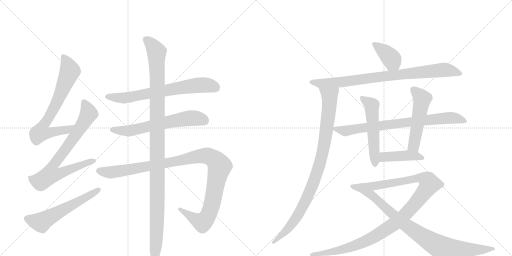
t = 0.00 s
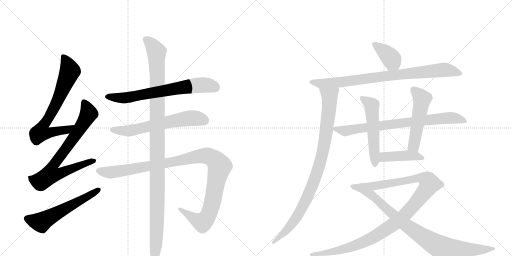
t = 2.78 s
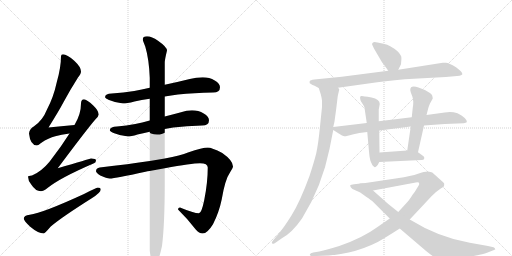
t = 5.55 s
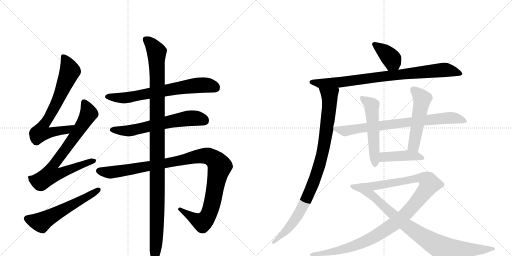
t = 8.33 s
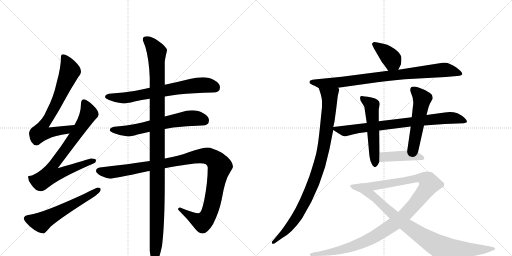
t = 11.10 s
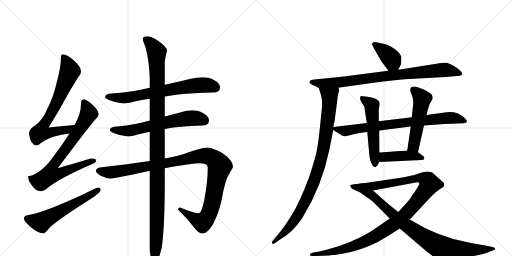
t = 13.88 s

The animated SVG that drew these frames (rendered in a browser with its animation timeline set to each time). Animation: 16 CSS @keyframes rules; one cycle of 13.88 s.

<svg version="1.1" viewBox="0 0 2048 1024" xmlns="http://www.w3.org/2000/svg">
  <g stroke="lightgray" stroke-dasharray="1,1" stroke-width="1" transform="scale(4, 4)">
    <line x1="0" y1="0" x2="256" y2="256"></line>
    <line x1="256" y1="0" x2="0" y2="256"></line>
    <line x1="128" y1="0" x2="128" y2="256"></line>
    <line x1="0" y1="128" x2="256" y2="128"></line>
    <line x1="256" y1="0" x2="512" y2="256"></line>
    <line x1="512" y1="0" x2="256" y2="256"></line>
    <line x1="384" y1="0" x2="384" y2="256"></line>
    <line x1="256" y1="128" x2="512" y2="128"></line>
  </g>
<g transform="scale(1, -1) translate(0, -850)">
   <style type="text/css">
    @keyframes keyframes0 {
      from {
       stroke: black;
       stroke-dashoffset: 725;
       stroke-width: 128;
       }
       70% {
       animation-timing-function: step-end;
       stroke: black;
       stroke-dashoffset: 0;
       stroke-width: 128;
       }
       to {
       stroke: black;
       stroke-width: 1024;
       }
       }
       #make-me-a-hanzi-animation-0 {
         animation: keyframes0 0.840007s both;
         animation-delay: 0.000000s;
         animation-timing-function: linear;
       }
    @keyframes keyframes1 {
      from {
       stroke: black;
       stroke-dashoffset: 778;
       stroke-width: 128;
       }
       72% {
       animation-timing-function: step-end;
       stroke: black;
       stroke-dashoffset: 0;
       stroke-width: 128;
       }
       to {
       stroke: black;
       stroke-width: 1024;
       }
       }
       #make-me-a-hanzi-animation-1 {
         animation: keyframes1 0.883138s both;
         animation-delay: 0.840007s;
         animation-timing-function: linear;
       }
    @keyframes keyframes2 {
      from {
       stroke: black;
       stroke-dashoffset: 580;
       stroke-width: 128;
       }
       65% {
       animation-timing-function: step-end;
       stroke: black;
       stroke-dashoffset: 0;
       stroke-width: 128;
       }
       to {
       stroke: black;
       stroke-width: 1024;
       }
       }
       #make-me-a-hanzi-animation-2 {
         animation: keyframes2 0.722005s both;
         animation-delay: 1.723145s;
         animation-timing-function: linear;
       }
    @keyframes keyframes3 {
      from {
       stroke: black;
       stroke-dashoffset: 696;
       stroke-width: 128;
       }
       69% {
       animation-timing-function: step-end;
       stroke: black;
       stroke-dashoffset: 0;
       stroke-width: 128;
       }
       to {
       stroke: black;
       stroke-width: 1024;
       }
       }
       #make-me-a-hanzi-animation-3 {
         animation: keyframes3 0.816406s both;
         animation-delay: 2.445150s;
         animation-timing-function: linear;
       }
    @keyframes keyframes4 {
      from {
       stroke: black;
       stroke-dashoffset: 634;
       stroke-width: 128;
       }
       67% {
       animation-timing-function: step-end;
       stroke: black;
       stroke-dashoffset: 0;
       stroke-width: 128;
       }
       to {
       stroke: black;
       stroke-width: 1024;
       }
       }
       #make-me-a-hanzi-animation-4 {
         animation: keyframes4 0.765951s both;
         animation-delay: 3.261556s;
         animation-timing-function: linear;
       }
    @keyframes keyframes5 {
      from {
       stroke: black;
       stroke-dashoffset: 1105;
       stroke-width: 128;
       }
       78% {
       animation-timing-function: step-end;
       stroke: black;
       stroke-dashoffset: 0;
       stroke-width: 128;
       }
       to {
       stroke: black;
       stroke-width: 1024;
       }
       }
       #make-me-a-hanzi-animation-5 {
         animation: keyframes5 1.149251s both;
         animation-delay: 4.027507s;
         animation-timing-function: linear;
       }
    @keyframes keyframes6 {
      from {
       stroke: black;
       stroke-dashoffset: 1160;
       stroke-width: 128;
       }
       79% {
       animation-timing-function: step-end;
       stroke: black;
       stroke-dashoffset: 0;
       stroke-width: 128;
       }
       to {
       stroke: black;
       stroke-width: 1024;
       }
       }
       #make-me-a-hanzi-animation-6 {
         animation: keyframes6 1.194010s both;
         animation-delay: 5.176758s;
         animation-timing-function: linear;
       }
    @keyframes keyframes7 {
      from {
       stroke: black;
       stroke-dashoffset: 386;
       stroke-width: 128;
       }
       56% {
       animation-timing-function: step-end;
       stroke: black;
       stroke-dashoffset: 0;
       stroke-width: 128;
       }
       to {
       stroke: black;
       stroke-width: 1024;
       }
       }
       #make-me-a-hanzi-animation-7 {
         animation: keyframes7 0.564128s both;
         animation-delay: 6.370768s;
         animation-timing-function: linear;
       }
    @keyframes keyframes8 {
      from {
       stroke: black;
       stroke-dashoffset: 858;
       stroke-width: 128;
       }
       74% {
       animation-timing-function: step-end;
       stroke: black;
       stroke-dashoffset: 0;
       stroke-width: 128;
       }
       to {
       stroke: black;
       stroke-width: 1024;
       }
       }
       #make-me-a-hanzi-animation-8 {
         animation: keyframes8 0.948242s both;
         animation-delay: 6.934896s;
         animation-timing-function: linear;
       }
    @keyframes keyframes9 {
      from {
       stroke: black;
       stroke-dashoffset: 945;
       stroke-width: 128;
       }
       75% {
       animation-timing-function: step-end;
       stroke: black;
       stroke-dashoffset: 0;
       stroke-width: 128;
       }
       to {
       stroke: black;
       stroke-width: 1024;
       }
       }
       #make-me-a-hanzi-animation-9 {
         animation: keyframes9 1.019043s both;
         animation-delay: 7.883138s;
         animation-timing-function: linear;
       }
    @keyframes keyframes10 {
      from {
       stroke: black;
       stroke-dashoffset: 781;
       stroke-width: 128;
       }
       72% {
       animation-timing-function: step-end;
       stroke: black;
       stroke-dashoffset: 0;
       stroke-width: 128;
       }
       to {
       stroke: black;
       stroke-width: 1024;
       }
       }
       #make-me-a-hanzi-animation-10 {
         animation: keyframes10 0.885579s both;
         animation-delay: 8.902181s;
         animation-timing-function: linear;
       }
    @keyframes keyframes11 {
      from {
       stroke: black;
       stroke-dashoffset: 537;
       stroke-width: 128;
       }
       64% {
       animation-timing-function: step-end;
       stroke: black;
       stroke-dashoffset: 0;
       stroke-width: 128;
       }
       to {
       stroke: black;
       stroke-width: 1024;
       }
       }
       #make-me-a-hanzi-animation-11 {
         animation: keyframes11 0.687012s both;
         animation-delay: 9.787760s;
         animation-timing-function: linear;
       }
    @keyframes keyframes12 {
      from {
       stroke: black;
       stroke-dashoffset: 521;
       stroke-width: 128;
       }
       63% {
       animation-timing-function: step-end;
       stroke: black;
       stroke-dashoffset: 0;
       stroke-width: 128;
       }
       to {
       stroke: black;
       stroke-width: 1024;
       }
       }
       #make-me-a-hanzi-animation-12 {
         animation: keyframes12 0.673991s both;
         animation-delay: 10.474772s;
         animation-timing-function: linear;
       }
    @keyframes keyframes13 {
      from {
       stroke: black;
       stroke-dashoffset: 429;
       stroke-width: 128;
       }
       58% {
       animation-timing-function: step-end;
       stroke: black;
       stroke-dashoffset: 0;
       stroke-width: 128;
       }
       to {
       stroke: black;
       stroke-width: 1024;
       }
       }
       #make-me-a-hanzi-animation-13 {
         animation: keyframes13 0.599121s both;
         animation-delay: 11.148763s;
         animation-timing-function: linear;
       }
    @keyframes keyframes14 {
      from {
       stroke: black;
       stroke-dashoffset: 1102;
       stroke-width: 128;
       }
       78% {
       animation-timing-function: step-end;
       stroke: black;
       stroke-dashoffset: 0;
       stroke-width: 128;
       }
       to {
       stroke: black;
       stroke-width: 1024;
       }
       }
       #make-me-a-hanzi-animation-14 {
         animation: keyframes14 1.146810s both;
         animation-delay: 11.747884s;
         animation-timing-function: linear;
       }
    @keyframes keyframes15 {
      from {
       stroke: black;
       stroke-dashoffset: 901;
       stroke-width: 128;
       }
       75% {
       animation-timing-function: step-end;
       stroke: black;
       stroke-dashoffset: 0;
       stroke-width: 128;
       }
       to {
       stroke: black;
       stroke-width: 1024;
       }
       }
       #make-me-a-hanzi-animation-15 {
         animation: keyframes15 0.983236s both;
         animation-delay: 12.894694s;
         animation-timing-function: linear;
       }
</style>
<path d="M 298 350 Q 244 345 194 340 Q 236 407 255 443 Q 279 488 312 540 Q 324 555 324 564 Q 324 582 297 607 Q 268 633 252 633 Q 244 633 244 625 Q 244 580 227 521 Q 214 461 188 412 Q 170 367 135 344 Q 118 335 116 316 Q 121 270 147 268 Q 152 268 164 278 Q 195 299 221 305 Q 244 312 278 316 C 308 320 328 353 298 350 Z" fill="lightgray"></path> 
<path d="M 336 453 Q 324 452 324 436 Q 324 394 299 352 Q 298 351 298 350 L 278 316 Q 244 262 198 203 Q 166 164 128 148 Q 113 147 112 144 Q 112 128 125 112 Q 142 85 164 85 Q 173 85 190 98 Q 241 139 376 197 Q 384 200 384 209 Q 384 216 364 216 Q 357 214 231 177 Q 352 339 383 374 Q 393 383 395 392 Q 394 408 373 428 Q 347 452 336 453 Z" fill="lightgray"></path> 
<path d="M 391 100 Q 386 100 336 74 Q 171 -2 119 -9 Q 95 -12 95 -24 Q 95 -33 121 -57 Q 153 -84 175 -84 Q 179 -84 203 -56 Q 245 -20 367 57 Q 403 80 403 92 Q 403 100 391 100 Z" fill="lightgray"></path> 
<path d="M 659 464 Q 684 468 712 472 Q 775 478 852 480 Q 880 480 880 501 Q 880 516 859 528 Q 838 541 811 541 Q 785 541 759 534 Q 707 521 659 511 L 599 499 Q 566 492 537 486 Q 494 479 447 476 Q 421 476 420 461 Q 421 456 436 450 Q 465 438 492 436 Q 506 436 538 444 Q 565 450 599 455 L 659 464 Z" fill="lightgray"></path> 
<path d="M 659 334 Q 675 337 693 340 Q 745 346 808 348 Q 836 348 836 369 Q 836 384 815 396 Q 794 409 768 409 Q 746 409 724 401 Q 691 392 659 384 L 599 368 Q 568 360 541 354 Q 506 347 468 344 Q 441 344 439 329 Q 441 324 457 317 Q 484 306 512 304 Q 523 304 550 312 Q 571 316 599 323 L 659 334 Z" fill="lightgray"></path> 
<path d="M 831 260 Q 811 260 752 240 Q 724 228 659 216 L 599 206 Q 518 194 399 180 Q 384 178 384 165 Q 384 159 401 148 Q 427 136 439 136 Q 461 136 582 163 Q 590 165 599 166 L 659 177 Q 767 197 800 197 Q 831 197 831 180 Q 831 120 817 50 Q 806 -3 796 -3 Q 775 -3 720 20 Q 712 20 712 12 Q 752 -27 783 -68 Q 796 -84 811 -84 Q 829 -84 852 -47 Q 876 0 887 53 Q 900 132 921 162 Q 932 179 932 184 Q 932 208 889 238 Q 847 260 831 260 Z" fill="lightgray"></path> 
<path d="M 659 216 L 659 334 L 659 384 L 659 464 L 659 511 L 659 600 Q 659 611 668 648 Q 668 662 632 687 Q 607 705 588 705 Q 571 705 571 692 Q 571 689 581 664 Q 596 614 599 539 L 599 499 L 599 455 L 599 368 L 599 323 L 599 206 L 599 166 L 599 -152 Q 604 -204 620 -204 Q 633 -204 648 -134 Q 659 -46 659 117 L 659 177 L 659 216 Z" fill="lightgray"></path> 
<path d="M 1593 571 L 1604 593 L 1605 606 Q 1607 623 1603 628 Q 1595 646 1561 665 Q 1550 672 1534 675 L 1510 680 Q 1496 684 1492 680 Q 1488 676 1488 674 Q 1488 672 1497 654 L 1528 601 Q 1530 600 1553 567 C 1570 542 1580 544 1593 571 Z" fill="lightgray"></path> 
<path d="M 1352 499 L 1509 521 Q 1557 528 1619 533 L 1783 542 L 1828 546 Q 1840 546 1844 549 Q 1848 552 1849 552 L 1849 556 Q 1848 563 1824 581 Q 1791 602 1781 599 L 1771 599 L 1593 571 L 1553 567 L 1367 543 L 1267 533 Q 1246 531 1241 528 Q 1236 524 1239 517 L 1250 510 Q 1254 510 1275 498 C 1289 490 1322 495 1352 499 Z" fill="lightgray"></path> 
<path d="M 1351 466 L 1357 492 Q 1357 494 1352 499 C 1349 529 1266 527 1275 498 L 1283 473 Q 1287 458 1288 447 L 1288 422 L 1280 344 Q 1273 273 1265 237 Q 1256 201 1238 146 Q 1200 43 1167 -10 Q 1134 -63 1113 -87 L 1092 -112 Q 1084 -119 1089 -124 Q 1090 -127 1099 -123 L 1129 -102 Q 1168 -81 1208 -24 Q 1288 104 1318 254 L 1333 330 L 1333 342 L 1338 364 L 1345 416 L 1351 466 Z" fill="lightgray"></path> 
<path d="M 1333 330 L 1355 316 Q 1370 306 1377 305 Q 1384 304 1410 312 Q 1435 320 1469 322 L 1517 328 L 1643 344 L 1696 348 L 1779 354 L 1855 357 Q 1864 359 1866 360 Q 1873 369 1846 388 Q 1833 396 1830 397 Q 1805 405 1779 400 L 1706 390 L 1647 381 L 1515 365 L 1467 358 L 1333 342 C 1317 340 1317 340 1333 330 Z" fill="lightgray"></path> 
<path d="M 1469 322 L 1477 233 Q 1480 206 1486 197 Q 1489 188 1495 184 Q 1499 179 1505 184 Q 1511 188 1517 202 L 1518 240 L 1517 328 L 1515 365 L 1515 412 L 1519 434 Q 1519 453 1486 460 Q 1452 466 1447 466 Q 1436 467 1443 446 L 1452 432 Q 1458 425 1459 412 L 1467 358 L 1469 322 Z" fill="lightgray"></path> 
<path d="M 1672 241 L 1696 348 L 1706 390 L 1713 417 Q 1715 425 1720 436 L 1731 456 Q 1731 459 1729 467 Q 1728 473 1713 482 Q 1698 491 1697 491 L 1674 500 Q 1641 511 1641 490 Q 1641 485 1649 465 Q 1656 445 1651 419 L 1647 381 L 1643 344 L 1629 248 C 1625 218 1665 212 1672 241 Z" fill="lightgray"></path> 
<path d="M 1517 202 L 1686 210 Q 1696 210 1697 216 Q 1698 221 1694 225 L 1672 241 L 1629 248 L 1518 240 C 1488 238 1487 201 1517 202 Z" fill="lightgray"></path> 
<path d="M 1559 -24 L 1510 -58 Q 1450 -102 1357 -134 Q 1308 -149 1277 -156 L 1253 -160 Q 1241 -163 1240 -167 Q 1238 -171 1241 -172 Q 1243 -174 1253 -174 L 1265 -174 Q 1401 -174 1511 -118 Q 1546 -98 1599 -64 L 1639 -28 L 1726 65 L 1744 82 L 1763 96 Q 1773 102 1776 105 L 1777 115 Q 1777 118 1767 126 L 1729 160 Q 1724 163 1711 164 Q 1698 164 1672 155 Q 1646 146 1589 137 L 1462 118 Q 1449 118 1443 116 C 1413 112 1463 82 1492 88 L 1663 120 Q 1677 123 1677 115 Q 1677 112 1674 107 L 1666 94 Q 1661 84 1651 72 Q 1636 48 1626 38 L 1593 2 L 1559 -24 Z" fill="lightgray"></path> 
<path d="M 1443 116 L 1416 113 Q 1403 112 1401 109 Q 1399 103 1410 94 L 1441 80 L 1466 62 Q 1486 49 1493 42 L 1559 -24 L 1599 -64 L 1702 -152 Q 1732 -177 1746 -183 Q 1760 -190 1777 -190 Q 1793 -191 1830 -186 Q 1927 -169 1948 -161 L 1971 -152 Q 1977 -150 1980 -148 Q 1982 -147 1980 -145 Q 1980 -141 1974 -139 L 1952 -134 L 1879 -121 Q 1755 -100 1639 -28 L 1593 2 L 1553 34 Q 1527 57 1492 88 C 1470 108 1458 118 1443 116 Z" fill="lightgray"></path> 
      <clipPath id="make-me-a-hanzi-clip-0">
      <path d="M 298 350 Q 244 345 194 340 Q 236 407 255 443 Q 279 488 312 540 Q 324 555 324 564 Q 324 582 297 607 Q 268 633 252 633 Q 244 633 244 625 Q 244 580 227 521 Q 214 461 188 412 Q 170 367 135 344 Q 118 335 116 316 Q 121 270 147 268 Q 152 268 164 278 Q 195 299 221 305 Q 244 312 278 316 C 308 320 328 353 298 350 Z" fill="lightgray"></path>
      </clipPath>
      <path clip-path="url(#make-me-a-hanzi-clip-0)" d="M 255 622 L 280 566 L 222 428 L 168 339 L 163 320 L 193 318 L 268 330 L 291 347 " fill="none" id="make-me-a-hanzi-animation-0" stroke-dasharray="597 1194" stroke-linecap="round"></path>

      <clipPath id="make-me-a-hanzi-clip-1">
      <path d="M 336 453 Q 324 452 324 436 Q 324 394 299 352 Q 298 351 298 350 L 278 316 Q 244 262 198 203 Q 166 164 128 148 Q 113 147 112 144 Q 112 128 125 112 Q 142 85 164 85 Q 173 85 190 98 Q 241 139 376 197 Q 384 200 384 209 Q 384 216 364 216 Q 357 214 231 177 Q 352 339 383 374 Q 393 383 395 392 Q 394 408 373 428 Q 347 452 336 453 Z" fill="lightgray"></path>
      </clipPath>
      <path clip-path="url(#make-me-a-hanzi-clip-1)" d="M 337 441 L 354 399 L 351 388 L 297 301 L 209 183 L 202 152 L 232 153 L 296 181 L 376 206 " fill="none" id="make-me-a-hanzi-animation-1" stroke-dasharray="650 1300" stroke-linecap="round"></path>

      <clipPath id="make-me-a-hanzi-clip-2">
      <path d="M 391 100 Q 386 100 336 74 Q 171 -2 119 -9 Q 95 -12 95 -24 Q 95 -33 121 -57 Q 153 -84 175 -84 Q 179 -84 203 -56 Q 245 -20 367 57 Q 403 80 403 92 Q 403 100 391 100 Z" fill="lightgray"></path>
      </clipPath>
      <path clip-path="url(#make-me-a-hanzi-clip-2)" d="M 106 -24 L 165 -39 L 394 91 " fill="none" id="make-me-a-hanzi-animation-2" stroke-dasharray="452 904" stroke-linecap="round"></path>

      <clipPath id="make-me-a-hanzi-clip-3">
      <path d="M 659 464 Q 684 468 712 472 Q 775 478 852 480 Q 880 480 880 501 Q 880 516 859 528 Q 838 541 811 541 Q 785 541 759 534 Q 707 521 659 511 L 599 499 Q 566 492 537 486 Q 494 479 447 476 Q 421 476 420 461 Q 421 456 436 450 Q 465 438 492 436 Q 506 436 538 444 Q 565 450 599 455 L 659 464 Z" fill="lightgray"></path>
      </clipPath>
      <path clip-path="url(#make-me-a-hanzi-clip-3)" d="M 428 464 L 488 458 L 524 461 L 656 488 L 806 510 L 862 500 " fill="none" id="make-me-a-hanzi-animation-3" stroke-dasharray="568 1136" stroke-linecap="round"></path>

      <clipPath id="make-me-a-hanzi-clip-4">
      <path d="M 659 334 Q 675 337 693 340 Q 745 346 808 348 Q 836 348 836 369 Q 836 384 815 396 Q 794 409 768 409 Q 746 409 724 401 Q 691 392 659 384 L 599 368 Q 568 360 541 354 Q 506 347 468 344 Q 441 344 439 329 Q 441 324 457 317 Q 484 306 512 304 Q 523 304 550 312 Q 571 316 599 323 L 659 334 Z" fill="lightgray"></path>
      </clipPath>
      <path clip-path="url(#make-me-a-hanzi-clip-4)" d="M 446 331 L 514 326 L 763 378 L 818 368 " fill="none" id="make-me-a-hanzi-animation-4" stroke-dasharray="506 1012" stroke-linecap="round"></path>

      <clipPath id="make-me-a-hanzi-clip-5">
      <path d="M 831 260 Q 811 260 752 240 Q 724 228 659 216 L 599 206 Q 518 194 399 180 Q 384 178 384 165 Q 384 159 401 148 Q 427 136 439 136 Q 461 136 582 163 Q 590 165 599 166 L 659 177 Q 767 197 800 197 Q 831 197 831 180 Q 831 120 817 50 Q 806 -3 796 -3 Q 775 -3 720 20 Q 712 20 712 12 Q 752 -27 783 -68 Q 796 -84 811 -84 Q 829 -84 852 -47 Q 876 0 887 53 Q 900 132 921 162 Q 932 179 932 184 Q 932 208 889 238 Q 847 260 831 260 Z" fill="lightgray"></path>
      </clipPath>
      <path clip-path="url(#make-me-a-hanzi-clip-5)" d="M 395 167 L 440 160 L 505 169 L 802 226 L 831 226 L 848 219 L 862 209 L 878 183 L 846 26 L 825 -25 L 808 -39 L 735 1 L 729 12 L 722 10 " fill="none" id="make-me-a-hanzi-animation-5" stroke-dasharray="977 1954" stroke-linecap="round"></path>

      <clipPath id="make-me-a-hanzi-clip-6">
      <path d="M 659 216 L 659 334 L 659 384 L 659 464 L 659 511 L 659 600 Q 659 611 668 648 Q 668 662 632 687 Q 607 705 588 705 Q 571 705 571 692 Q 571 689 581 664 Q 596 614 599 539 L 599 499 L 599 455 L 599 368 L 599 323 L 599 206 L 599 166 L 599 -152 Q 604 -204 620 -204 Q 633 -204 648 -134 Q 659 -46 659 117 L 659 177 L 659 216 Z" fill="lightgray"></path>
      </clipPath>
      <path clip-path="url(#make-me-a-hanzi-clip-6)" d="M 585 692 L 610 669 L 627 642 L 630 68 L 619 -196 " fill="none" id="make-me-a-hanzi-animation-6" stroke-dasharray="1032 2064" stroke-linecap="round"></path>

      <clipPath id="make-me-a-hanzi-clip-7">
      <path d="M 1593 571 L 1604 593 L 1605 606 Q 1607 623 1603 628 Q 1595 646 1561 665 Q 1550 672 1534 675 L 1510 680 Q 1496 684 1492 680 Q 1488 676 1488 674 Q 1488 672 1497 654 L 1528 601 Q 1530 600 1553 567 C 1570 542 1580 544 1593 571 Z" fill="lightgray"></path>
      </clipPath>
      <path clip-path="url(#make-me-a-hanzi-clip-7)" d="M 1495 673 L 1560 622 L 1585 582 " fill="none" id="make-me-a-hanzi-animation-7" stroke-dasharray="258 516" stroke-linecap="round"></path>

      <clipPath id="make-me-a-hanzi-clip-8">
      <path d="M 1352 499 L 1509 521 Q 1557 528 1619 533 L 1783 542 L 1828 546 Q 1840 546 1844 549 Q 1848 552 1849 552 L 1849 556 Q 1848 563 1824 581 Q 1791 602 1781 599 L 1771 599 L 1593 571 L 1553 567 L 1367 543 L 1267 533 Q 1246 531 1241 528 Q 1236 524 1239 517 L 1250 510 Q 1254 510 1275 498 C 1289 490 1322 495 1352 499 Z" fill="lightgray"></path>
      </clipPath>
      <path clip-path="url(#make-me-a-hanzi-clip-8)" d="M 1248 521 L 1282 515 L 1357 520 L 1548 547 L 1784 571 L 1844 554 " fill="none" id="make-me-a-hanzi-animation-8" stroke-dasharray="730 1460" stroke-linecap="round"></path>

      <clipPath id="make-me-a-hanzi-clip-9">
      <path d="M 1351 466 L 1357 492 Q 1357 494 1352 499 C 1349 529 1266 527 1275 498 L 1283 473 Q 1287 458 1288 447 L 1288 422 L 1280 344 Q 1273 273 1265 237 Q 1256 201 1238 146 Q 1200 43 1167 -10 Q 1134 -63 1113 -87 L 1092 -112 Q 1084 -119 1089 -124 Q 1090 -127 1099 -123 L 1129 -102 Q 1168 -81 1208 -24 Q 1288 104 1318 254 L 1333 330 L 1333 342 L 1338 364 L 1345 416 L 1351 466 Z" fill="lightgray"></path>
      </clipPath>
      <path clip-path="url(#make-me-a-hanzi-clip-9)" d="M 1283 494 L 1314 470 L 1319 451 L 1303 312 L 1274 176 L 1236 76 L 1186 -20 L 1129 -89 L 1094 -119 " fill="none" id="make-me-a-hanzi-animation-9" stroke-dasharray="817 1634" stroke-linecap="round"></path>

      <clipPath id="make-me-a-hanzi-clip-10">
      <path d="M 1333 330 L 1355 316 Q 1370 306 1377 305 Q 1384 304 1410 312 Q 1435 320 1469 322 L 1517 328 L 1643 344 L 1696 348 L 1779 354 L 1855 357 Q 1864 359 1866 360 Q 1873 369 1846 388 Q 1833 396 1830 397 Q 1805 405 1779 400 L 1706 390 L 1647 381 L 1515 365 L 1467 358 L 1333 342 C 1317 340 1317 340 1333 330 Z" fill="lightgray"></path>
      </clipPath>
      <path clip-path="url(#make-me-a-hanzi-clip-10)" d="M 1341 336 L 1379 326 L 1642 363 L 1808 379 L 1859 365 " fill="none" id="make-me-a-hanzi-animation-10" stroke-dasharray="653 1306" stroke-linecap="round"></path>

      <clipPath id="make-me-a-hanzi-clip-11">
      <path d="M 1469 322 L 1477 233 Q 1480 206 1486 197 Q 1489 188 1495 184 Q 1499 179 1505 184 Q 1511 188 1517 202 L 1518 240 L 1517 328 L 1515 365 L 1515 412 L 1519 434 Q 1519 453 1486 460 Q 1452 466 1447 466 Q 1436 467 1443 446 L 1452 432 Q 1458 425 1459 412 L 1467 358 L 1469 322 Z" fill="lightgray"></path>
      </clipPath>
      <path clip-path="url(#make-me-a-hanzi-clip-11)" d="M 1449 456 L 1487 429 L 1500 195 " fill="none" id="make-me-a-hanzi-animation-11" stroke-dasharray="409 818" stroke-linecap="round"></path>

      <clipPath id="make-me-a-hanzi-clip-12">
      <path d="M 1672 241 L 1696 348 L 1706 390 L 1713 417 Q 1715 425 1720 436 L 1731 456 Q 1731 459 1729 467 Q 1728 473 1713 482 Q 1698 491 1697 491 L 1674 500 Q 1641 511 1641 490 Q 1641 485 1649 465 Q 1656 445 1651 419 L 1647 381 L 1643 344 L 1629 248 C 1625 218 1665 212 1672 241 Z" fill="lightgray"></path>
      </clipPath>
      <path clip-path="url(#make-me-a-hanzi-clip-12)" d="M 1653 492 L 1689 455 L 1656 269 L 1637 254 " fill="none" id="make-me-a-hanzi-animation-12" stroke-dasharray="393 786" stroke-linecap="round"></path>

      <clipPath id="make-me-a-hanzi-clip-13">
      <path d="M 1517 202 L 1686 210 Q 1696 210 1697 216 Q 1698 221 1694 225 L 1672 241 L 1629 248 L 1518 240 C 1488 238 1487 201 1517 202 Z" fill="lightgray"></path>
      </clipPath>
      <path clip-path="url(#make-me-a-hanzi-clip-13)" d="M 1524 208 L 1534 221 L 1543 223 L 1622 228 L 1689 218 " fill="none" id="make-me-a-hanzi-animation-13" stroke-dasharray="301 602" stroke-linecap="round"></path>

      <clipPath id="make-me-a-hanzi-clip-14">
      <path d="M 1559 -24 L 1510 -58 Q 1450 -102 1357 -134 Q 1308 -149 1277 -156 L 1253 -160 Q 1241 -163 1240 -167 Q 1238 -171 1241 -172 Q 1243 -174 1253 -174 L 1265 -174 Q 1401 -174 1511 -118 Q 1546 -98 1599 -64 L 1639 -28 L 1726 65 L 1744 82 L 1763 96 Q 1773 102 1776 105 L 1777 115 Q 1777 118 1767 126 L 1729 160 Q 1724 163 1711 164 Q 1698 164 1672 155 Q 1646 146 1589 137 L 1462 118 Q 1449 118 1443 116 C 1413 112 1463 82 1492 88 L 1663 120 Q 1677 123 1677 115 Q 1677 112 1674 107 L 1666 94 Q 1661 84 1651 72 Q 1636 48 1626 38 L 1593 2 L 1559 -24 Z" fill="lightgray"></path>
      </clipPath>
      <path clip-path="url(#make-me-a-hanzi-clip-14)" d="M 1456 115 L 1494 105 L 1687 137 L 1711 128 L 1718 114 L 1687 68 L 1616 -13 L 1577 -46 L 1504 -93 L 1383 -145 L 1290 -165 L 1248 -168 " fill="none" id="make-me-a-hanzi-animation-14" stroke-dasharray="974 1948" stroke-linecap="round"></path>

      <clipPath id="make-me-a-hanzi-clip-15">
      <path d="M 1443 116 L 1416 113 Q 1403 112 1401 109 Q 1399 103 1410 94 L 1441 80 L 1466 62 Q 1486 49 1493 42 L 1559 -24 L 1599 -64 L 1702 -152 Q 1732 -177 1746 -183 Q 1760 -190 1777 -190 Q 1793 -191 1830 -186 Q 1927 -169 1948 -161 L 1971 -152 Q 1977 -150 1980 -148 Q 1982 -147 1980 -145 Q 1980 -141 1974 -139 L 1952 -134 L 1879 -121 Q 1755 -100 1639 -28 L 1593 2 L 1553 34 Q 1527 57 1492 88 C 1470 108 1458 118 1443 116 Z" fill="lightgray"></path>
      </clipPath>
      <path clip-path="url(#make-me-a-hanzi-clip-15)" d="M 1410 107 L 1438 100 L 1477 77 L 1622 -49 L 1764 -140 L 1858 -150 L 1974 -146 " fill="none" id="make-me-a-hanzi-animation-15" stroke-dasharray="773 1546" stroke-linecap="round"></path>

</g>
</svg>
